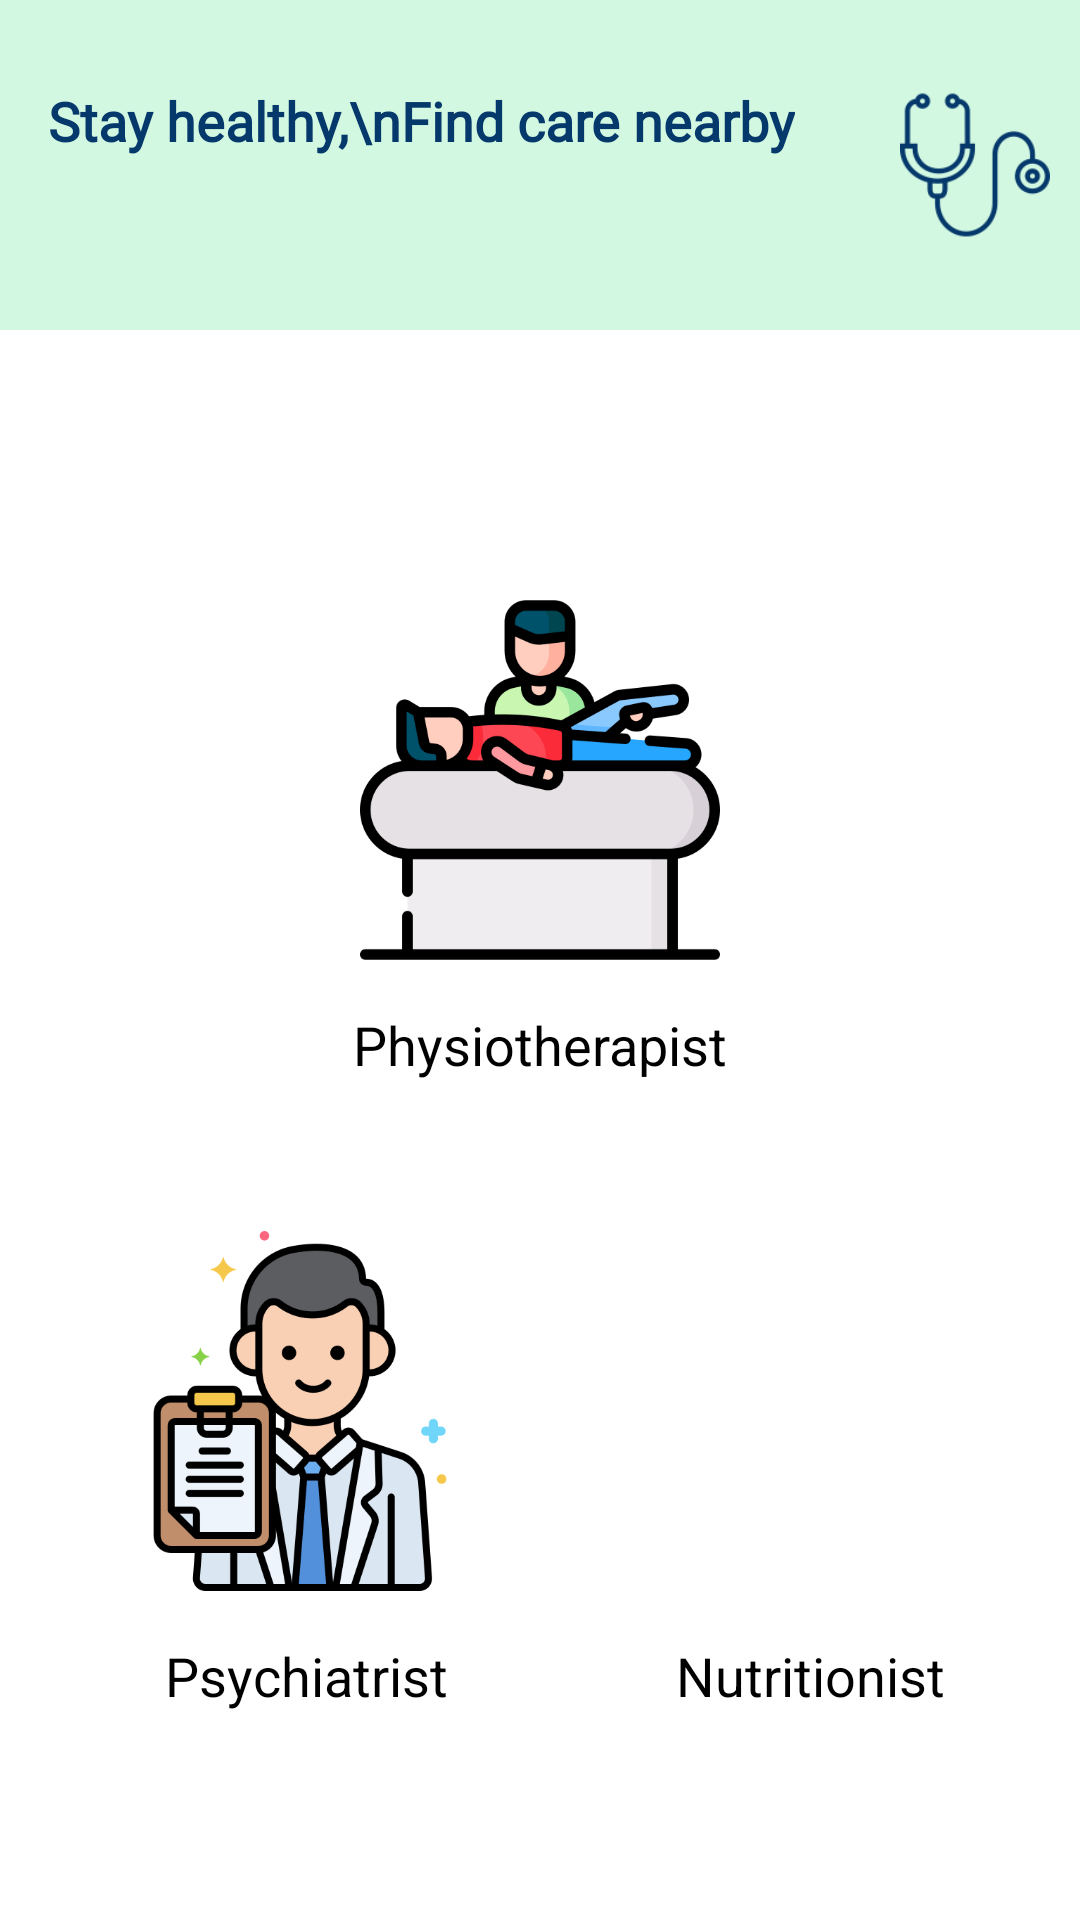

Layout XML and referenced resources for this Android screen:
<!-- AndroidManifest.xml: application theme Theme.MyFitnessPal -->
<!-- res/layout/activity_doctors.xml -->
<?xml version="1.0" encoding="utf-8"?>
<RelativeLayout xmlns:android="http://schemas.android.com/apk/res/android"
    xmlns:app="http://schemas.android.com/apk/res-auto"
    xmlns:tools="http://schemas.android.com/tools"
    android:layout_width="match_parent"
    android:layout_height="match_parent"
    android:background="@color/white"
    tools:context=".doctors">
    <RelativeLayout
        android:id="@+id/layout"
        android:layout_width="match_parent"
        android:layout_height="110dp"
        android:background="#D3F8E1">
        <TextView
            android:id="@+id/textView"
            android:layout_width="wrap_content"
            android:layout_height="wrap_content"
            android:text="Stay healthy,\nFind care nearby"
            android:textColor="#05386B"
            android:textStyle="bold"
            android:textSize="18sp"
            android:layout_marginStart="16dp"
            android:layout_marginTop="28dp"
            android:fontFamily="@font/raleway"
            app:layout_constraintStart_toStartOf="parent"
            app:layout_constraintTop_toTopOf="parent"/>

        <ImageView
            android:id="@+id/imageView"
            android:layout_width="80dp"
            android:layout_height="80dp"
            android:layout_marginStart="300dp"
            android:layout_marginTop="15dp"
            android:layout_marginEnd="10dp"
            app:layout_constraintEnd_toEndOf="parent"
            app:layout_constraintTop_toTopOf="parent"
            app:srcCompat="@drawable/stethoscope" />
    </RelativeLayout>
    <ImageView
        android:id="@+id/physiotherapistImage"
        android:layout_width="120dp"
        android:layout_height="120dp"
        android:layout_below="@id/layout"
        android:layout_marginTop="90dp"
        android:src="@drawable/physiotherapy"
        android:layout_centerHorizontal="true" />

    <TextView
        android:id="@+id/physiotherapistText"
        android:layout_width="wrap_content"
        android:layout_height="wrap_content"
        android:layout_below="@id/physiotherapistImage"
        android:layout_marginTop="16dp"
        android:layout_centerHorizontal="true"
        android:text="Physiotherapist"
        android:textColor="@color/black"
        android:textSize="18sp" />

    <ImageView
        android:id="@+id/psychiatristImage"
        android:layout_width="120dp"
        android:layout_height="120dp"
        android:layout_below="@+id/physiotherapistText"
        android:layout_marginTop="50dp"
        android:src="@drawable/psychiatrist"
        android:layout_alignParentStart="true"
        android:layout_marginStart="40dp"/>

    <TextView
        android:id="@+id/psychiatristText"
        android:layout_width="wrap_content"
        android:layout_height="wrap_content"
        android:layout_below="@id/psychiatristImage"
        android:layout_marginTop="16dp"
        android:layout_alignParentStart="true"
        android:layout_marginStart="55dp"
        android:text="Psychiatrist"
        android:textColor="@color/black"
        android:textSize="18sp" />

    <ImageView
        android:id="@+id/nutritionistImage"
        android:layout_width="120dp"
        android:layout_height="120dp"
        android:layout_below="@+id/physiotherapistText"
        android:layout_marginTop="50dp"
        android:src="@drawable/dietitian"
        android:layout_alignParentEnd="true"
        android:layout_marginEnd="40dp"/>
    <TextView
        android:id="@+id/nutritionistText"
        android:layout_width="wrap_content"
        android:layout_height="wrap_content"
        android:layout_below="@id/nutritionistImage"
        android:layout_alignParentEnd="true"
        android:layout_marginEnd="45dp"
        android:layout_marginTop="16dp"
        android:text="Nutritionist"
        android:textColor="@color/black"
        android:textSize="18sp" />

</RelativeLayout>
<!-- resources referenced by this layout -->
<resources>
  <color name="black">#FF000000</color>
  <color name="white">#FFFFFFFF</color>
  <!-- drawable physiotherapy: png bitmap (drawable, 27830 bytes) -->
  <!-- drawable psychiatrist: png bitmap (drawable, 39425 bytes) -->
  <!-- drawable stethoscope: png bitmap (drawable, 6795 bytes) -->
  <style name="Theme.MyFitnessPal" parent="Theme.MaterialComponents.DayNight.NoActionBar">
          
          <item name="colorPrimary">@color/purple_500</item>
          <item name="colorPrimaryVariant">@color/purple_700</item>
          <item name="colorOnPrimary">@color/white</item>
          
          <item name="colorSecondary">@color/teal_200</item>
          <item name="colorSecondaryVariant">@color/teal_700</item>
          <item name="colorOnSecondary">@color/black</item>
          
          <item name="android:statusBarColor">?attr/colorPrimaryVariant</item>
          
      </style>
  <color name="purple_500">#FF6200EE</color>
  <color name="purple_700">#FF3700B3</color>
  <color name="teal_200">#FF03DAC5</color>
  <color name="teal_700">#FF018786</color>
</resources>
